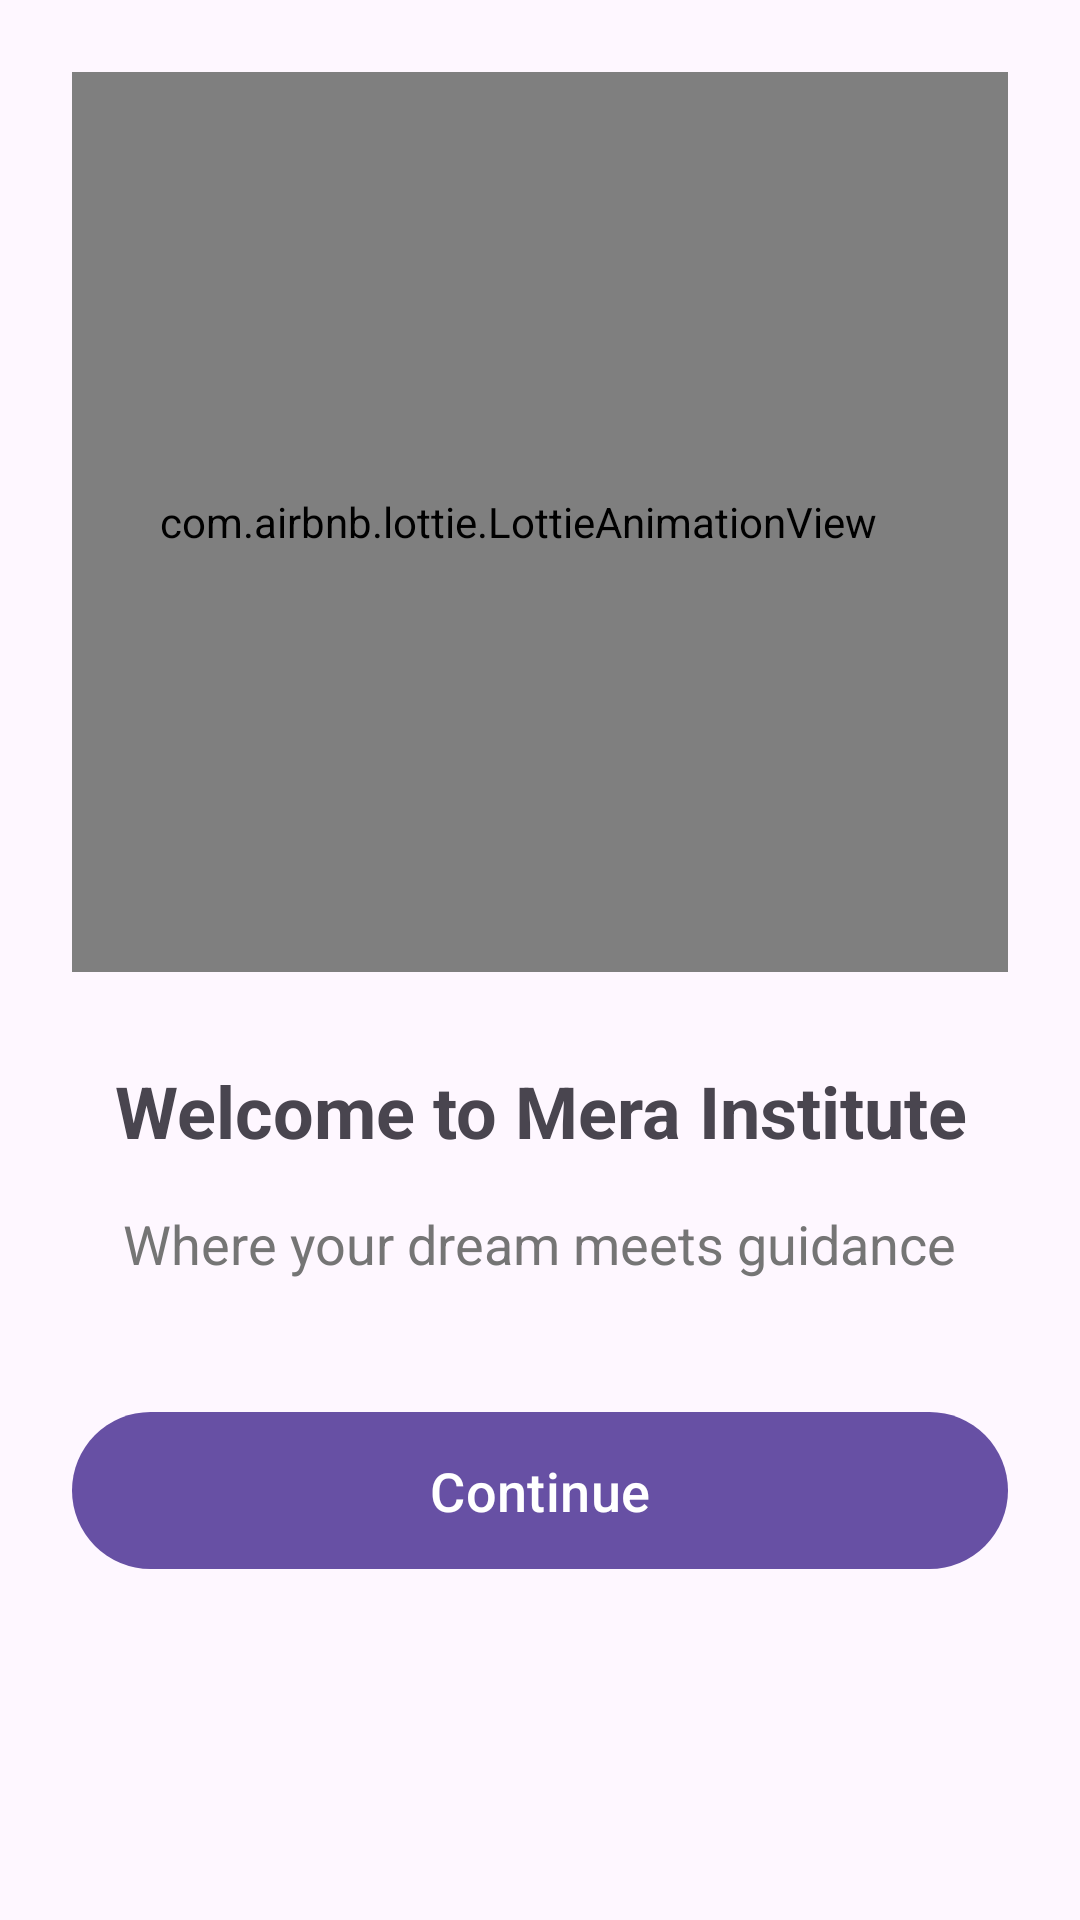

Layout XML and referenced resources for this Android screen:
<!-- AndroidManifest.xml: application theme Theme.MeraInstitue -->
<!-- res/layout/onboarding_activity.xml -->
<?xml version="1.0" encoding="utf-8"?>
<RelativeLayout xmlns:android="http://schemas.android.com/apk/res/android"
    xmlns:app="http://schemas.android.com/apk/res-auto"
    xmlns:tools="http://schemas.android.com/tools"
    android:layout_width="match_parent"
    android:layout_height="match_parent"
    android:padding="24dp"
    tools:context=".MainActivity">

    <com.airbnb.lottie.LottieAnimationView
        android:id="@+id/illustration_image"
        android:layout_height="300dp"
        app:lottie_rawRes="@raw/illustrator"
        app:lottie_loop="true"
        app:lottie_autoPlay="true"
        android:layout_marginStart="-15dp"
        android:layout_width="match_parent"/>


    <TextView
        android:id="@+id/welcome_text"
        android:layout_width="wrap_content"
        android:layout_height="wrap_content"
        android:layout_centerHorizontal="true"
        android:layout_below="@id/illustration_image"
        android:text="Welcome to Mera Institute"
        android:textSize="24sp"
        android:textStyle="bold"
        android:textAlignment="center"
        android:layout_marginTop="30dp"/>

    <TextView
        android:id="@+id/sub_text"
        android:layout_width="wrap_content"
        android:layout_height="wrap_content"
        android:layout_centerHorizontal="true"
        android:layout_below="@id/welcome_text"
        android:text="Where your dream meets guidance"
        android:textSize="18sp"
        android:textStyle="normal"
        android:textColor="#757575"
        android:textAlignment="center"
        android:layout_marginTop="16dp"/>

    <com.google.android.material.button.MaterialButton
        android:id="@+id/continue_button"
        android:layout_width="match_parent"
        android:layout_height="wrap_content"
        android:layout_below="@id/sub_text"
        android:layout_marginTop="40dp"
        android:text="Continue"
        app:iconGravity="end"
        android:textSize="18sp"
        android:textColor="@android:color/white"
        app:icon="@drawable/ic_arrow_right"
        app:iconPadding="16dp"
        android:layout_marginBottom="50dp"
        app:cornerRadius="30dp"
        android:paddingVertical="14dp"
        app:background="@drawable/button_gradient"
        android:elevation="4dp" />
</RelativeLayout>
<!-- resources referenced by this layout -->
<resources>
  <!-- drawable button_gradient (drawable) -->
  <layer-list xmlns:android="http://schemas.android.com/apk/res/android">
      <item>
          <shape
              android:shape="rectangle">
              <solid android:color="#4A90E2"/>
              <corners android:radius="30dp"/>
          </shape>
      </item>
      <item android:left="0dp" android:right="0dp" android:top="0dp" android:bottom="0dp">
          <shape
              android:shape="rectangle">
              <gradient
                  android:startColor="#4A90E2"
                  android:endColor="#50C2A1"
                  android:angle="45"/>
              <corners android:radius="30dp"/>
          </shape>
      </item>
  </layer-list>
  <style name="Theme.MeraInstitue" parent="Base.Theme.MeraInstitue" />
  <style name="Base.Theme.MeraInstitue" parent="Theme.Material3.DayNight.NoActionBar">
          
          
      </style>
</resources>
